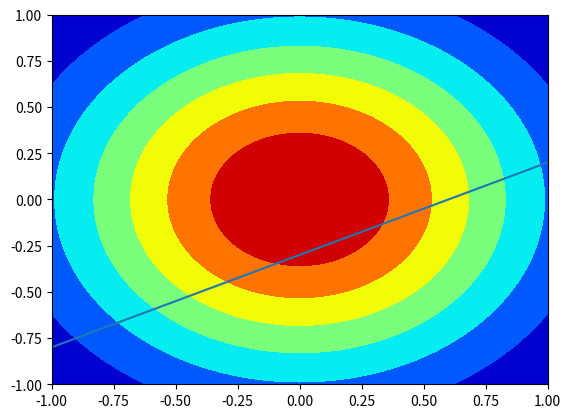
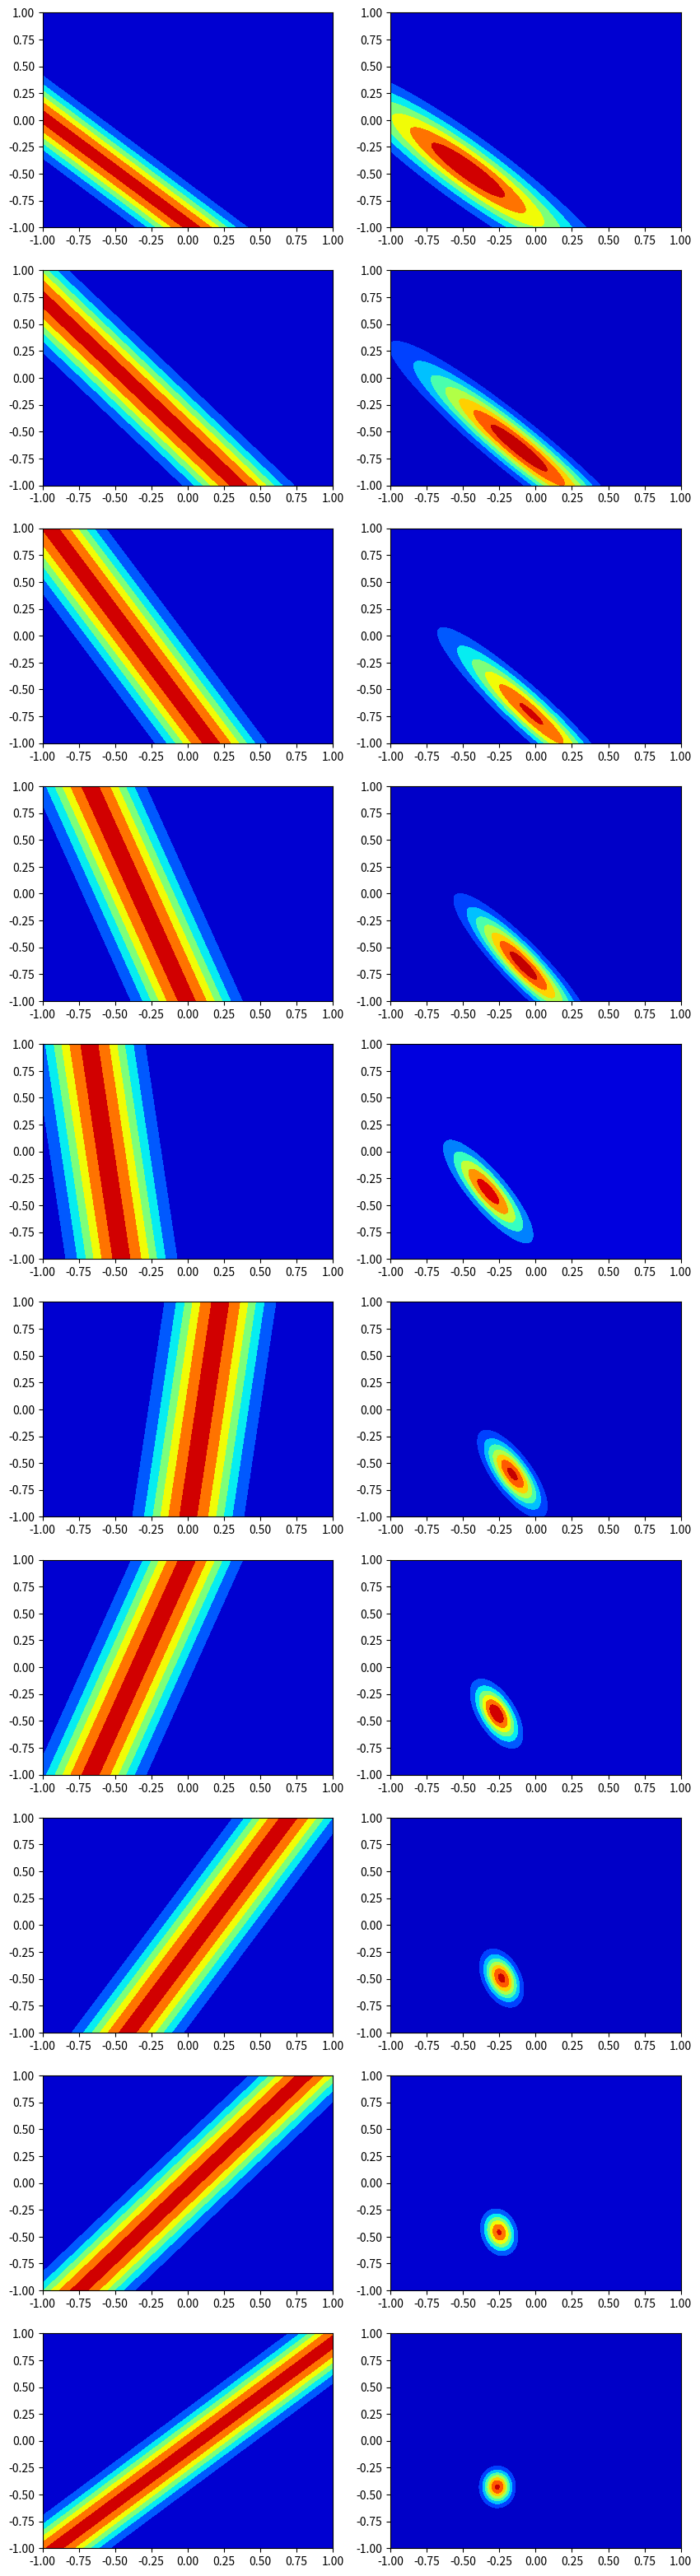
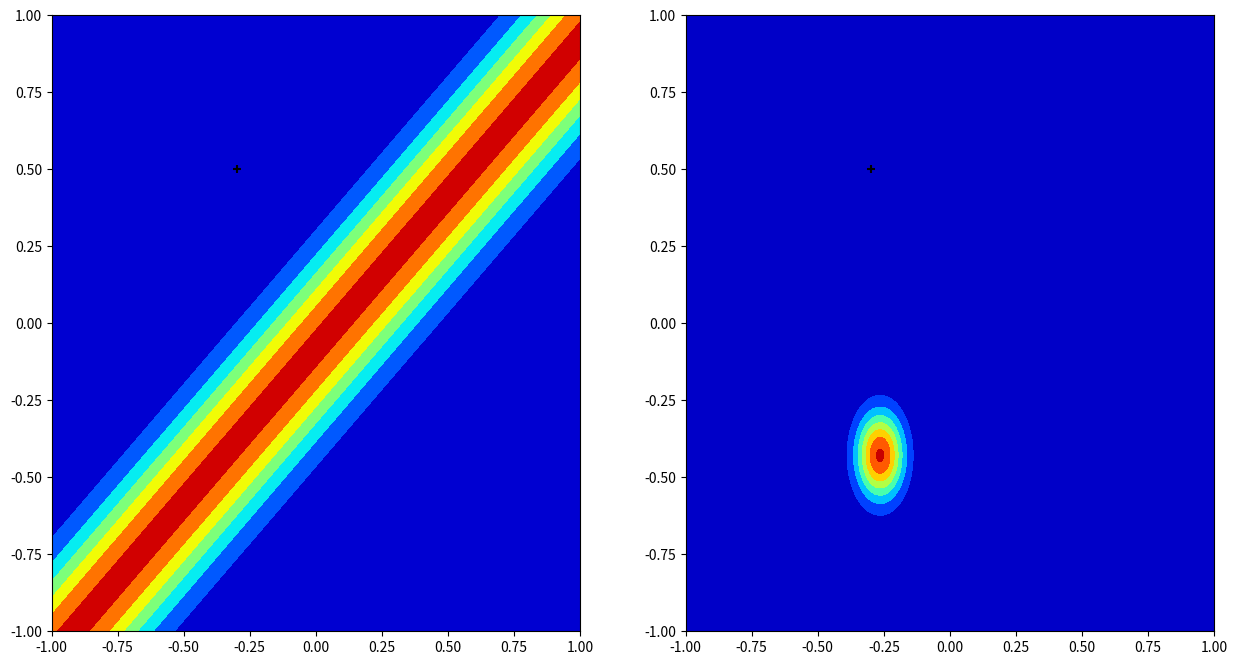

Recreate these plots in Python, in order.
import matplotlib.pyplot as plt
from math import sqrt
from numpy.random import normal
from scipy.stats import norm
import numpy as np

m = 0.5
c = -0.3
sd = 0.2

np.random.seed(47)

x = np.linspace(-1, 1, 10)
y = []
for i in x:
    y.append(m * i + c + normal(0, sd))

plt.scatter(x, y)
plt.plot(x, m * x + c)
plt.savefig("distance.png")
plt.show()


def gaussian(x, y, w0, w1):
    k = sqrt(np.pi * 2) * sd
    r1 = k * np.exp(-0.5 * ((y - (w0 - w1 * x)) / sd) ** 2)
    return r1


w0, w1 = np.meshgrid(np.linspace(-1, 1, 1000), np.linspace(-1, 1, 1000))
g0 = norm.pdf(w0, 0, sqrt(0.5))
g1 = norm.pdf(w1, 0, sqrt(0.5))
prior = g1 * g0
plt.contourf(w0, w1, prior, cmap="jet")
plt.savefig("fig1.png")
plt.show()

axis = 0
fig, axs = plt.subplots(10, 2, figsize=(10, 40))
for i, j in zip(x, y):
    mle = gaussian(i, j, w0, w1)
    posterior = prior * mle
    prior = posterior
    axs[axis, 0].contourf(w0, w1, mle, cmap="jet")
    axs[axis, 1].contourf(w0, w1, posterior, cmap="jet")
    axis += 1
    fig.savefig("fig2.png")
    plt.show()

fig, axes = plt.subplots(1, 2, figsize=(15, 8))
axes[0].contourf(w0, w1, mle, cmap="jet")
axes[0].scatter(c, m, c="black", marker="+")
axes[1].contourf(w0, w1, posterior, cmap="jet")
axes[1].scatter(c, m, c="black", marker="+")
fig.savefig("fig3.png")
plt.show()
